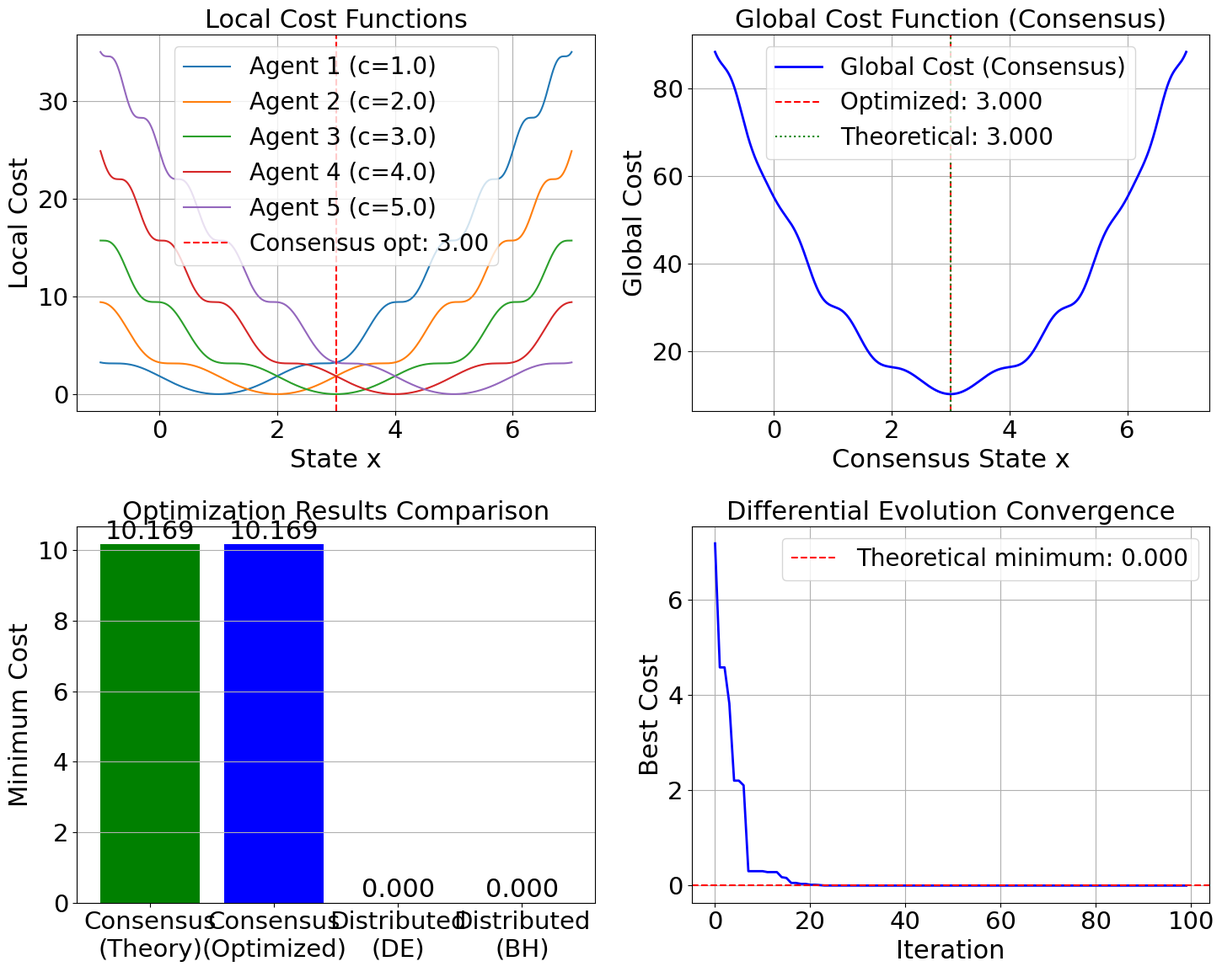

The matplotlib source for this figure: (Note: this script raises an exception after producing the figure.)
import numpy as np
import matplotlib.pyplot as plt
from scipy.optimize import minimize, differential_evolution, basinhopping
from mpl_toolkits.mplot3d import Axes3D
import warnings
warnings.filterwarnings('ignore')

# 设置字体参数
LATEX_FONT_SIZE = 22
plt.rcParams.update({
    'font.size': LATEX_FONT_SIZE,
    'axes.titlesize': LATEX_FONT_SIZE,
    'axes.labelsize': LATEX_FONT_SIZE,
    'xtick.labelsize': LATEX_FONT_SIZE - 1,
    'ytick.labelsize': LATEX_FONT_SIZE - 1,
    'legend.fontsize': LATEX_FONT_SIZE - 2,
    'font.family': 'serif',
    'font.serif': ['Times New Roman'],
})

# 智能体参数
N = 5  # 智能体数量
c = np.array([1.0, 2.0, 3.0, 4.0, 5.0])  # 各智能体的本地最优值

# 目标函数定义（与原代码保持一致）
def local_cost(x_i, i):
    """智能体i的本地成本函数"""
    return (x_i - c[i]) ** 2 + np.sin((x_i - c[i]) ** 2)

def d_local_cost(x_i, i):
    """智能体i的本地成本函数导数"""
    diff = x_i - c[i]
    return 2 * diff + 2 * diff * np.cos(diff ** 2)

def global_cost(x):
    """全局成本函数：所有智能体成本函数之和"""
    if len(x) == 1:
        # 如果输入是标量，计算所有智能体在该点的总成本
        return sum(local_cost(x[0], i) for i in range(N))
    elif len(x) == N:
        # 如果输入是向量，计算每个智能体在对应点的成本之和
        return sum(local_cost(x[i], i) for i in range(N))
    else:
        raise ValueError(f"输入维度错误，期望1或{N}维，得到{len(x)}维")

def global_cost_gradient(x):
    """全局成本函数的梯度"""
    if len(x) == 1:
        # 标量情况下的梯度
        return np.array([sum(d_local_cost(x[0], i) for i in range(N))])
    elif len(x) == N:
        # 向量情况下的梯度
        return np.array([d_local_cost(x[i], i) for i in range(N)])
    else:
        raise ValueError(f"输入维度错误，期望1或{N}维，得到{len(x)}维")

# 分析解（理论最优值）
theoretical_optimum_consensus = np.mean(c)  # 一致性情况下的理论最优值
theoretical_optimum_individual = c.copy()   # 每个智能体的理论最优值

print("="*60)
print("分布式优化问题的全局成本函数最小值计算")
print("="*60)
print(f"智能体数量: {N}")
print(f"本地最优值: {c}")
print(f"理论一致性最优值: {theoretical_optimum_consensus:.4f}")
print(f"理论个体最优值: {theoretical_optimum_individual}")

# 1. 一致性优化（所有智能体状态相同）
print("\n" + "="*40)
print("1. 一致性优化（所有智能体状态相同）")
print("="*40)

def consensus_cost(x):
    """一致性成本函数（所有智能体状态相同）"""
    return global_cost([x[0]])

def consensus_gradient(x):
    """一致性成本函数梯度"""
    return global_cost_gradient([x[0]])

# 使用多种优化方法
methods = ['BFGS', 'L-BFGS-B', 'CG', 'Newton-CG']
initial_guesses = [0.0, 2.0, 4.0, np.mean(c)]

best_result = None
best_cost = float('inf')

print("\n尝试不同的优化方法和初始值：")
for method in methods:
    for x0 in initial_guesses:
        try:
            if method == 'Newton-CG':
                result = minimize(consensus_cost, [x0], method=method, 
                                jac=consensus_gradient, 
                                options={'disp': False})
            else:
                result = minimize(consensus_cost, [x0], method=method, 
                                jac=consensus_gradient, 
                                options={'disp': False})
            
            if result.success and result.fun < best_cost:
                best_cost = result.fun
                best_result = result
                
        except Exception as e:
            continue

if best_result:
    print(f"\n最佳一致性优化结果:")
    print(f"最优状态: x* = {best_result.x[0]:.6f}")
    print(f"最小成本: f(x*) = {best_result.fun:.6f}")
    print(f"理论值: x* = {theoretical_optimum_consensus:.6f}")
    print(f"理论成本: f(x*) = {consensus_cost([theoretical_optimum_consensus]):.6f}")
    print(f"优化成功: {best_result.success}")

# 2. 分布式优化（每个智能体独立）
print("\n" + "="*40)
print("2. 分布式优化（每个智能体独立优化）")
print("="*40)

# 使用差分进化算法进行全局优化
bounds = [(-2.0, 8.0) for _ in range(N)]  # 每个智能体的搜索范围
result_de = differential_evolution(global_cost, bounds, 
                                 seed=42, maxiter=1000, disp=False)

print(f"差分进化算法结果:")
print(f"最优状态: x* = {result_de.x}")
print(f"最小成本: f(x*) = {result_de.fun:.6f}")
print(f"理论最优: x* = {theoretical_optimum_individual}")
print(f"理论成本: f(x*) = {global_cost(theoretical_optimum_individual):.6f}")
print(f"优化成功: {result_de.success}")

# 3. Basin-hopping 全局优化
print("\n" + "="*40)
print("3. Basin-hopping 全局优化")
print("="*40)

initial_x = np.random.uniform(-1, 6, N)
result_bh = basinhopping(global_cost, initial_x, niter=100, disp=False)

print(f"Basin-hopping算法结果:")
print(f"最优状态: x* = {result_bh.x}")
print(f"最小成本: f(x*) = {result_bh.fun:.6f}")
print(f"优化成功: {result_bh.message}")

# 4. 可视化结果
print("\n" + "="*40)
print("4. 可视化分析")
print("="*40)

# 绘制单智能体成本函数
fig, ((ax1, ax2), (ax3, ax4)) = plt.subplots(2, 2, figsize=(15, 12))

x_range = np.linspace(-1, 7, 1000)

# 子图1：各智能体的本地成本函数
for i in range(N):
    y = [local_cost(x, i) for x in x_range]
    ax1.plot(x_range, y, label=f'Agent {i+1} (c={c[i]})')
ax1.axvline(theoretical_optimum_consensus, color='red', linestyle='--', 
           label=f'Consensus opt: {theoretical_optimum_consensus:.2f}')
ax1.set_xlabel('State x')
ax1.set_ylabel('Local Cost')
ax1.set_title('Local Cost Functions')
ax1.legend()
ax1.grid(True)

# 子图2：一致性全局成本函数
global_consensus_cost = [consensus_cost([x]) for x in x_range]
ax2.plot(x_range, global_consensus_cost, 'b-', linewidth=2, label='Global Cost (Consensus)')
if best_result:
    ax2.axvline(best_result.x[0], color='red', linestyle='--', 
               label=f'Optimized: {best_result.x[0]:.3f}')
ax2.axvline(theoretical_optimum_consensus, color='green', linestyle=':', 
           label=f'Theoretical: {theoretical_optimum_consensus:.3f}')
ax2.set_xlabel('Consensus State x')
ax2.set_ylabel('Global Cost')
ax2.set_title('Global Cost Function (Consensus)')
ax2.legend()
ax2.grid(True)

# 子图3：优化结果对比
methods_names = ['Consensus\n(Theory)', 'Consensus\n(Optimized)', 
                'Distributed\n(DE)', 'Distributed\n(BH)']
costs = [
    consensus_cost([theoretical_optimum_consensus]),
    best_result.fun if best_result else float('nan'),
    result_de.fun,
    result_bh.fun
]

bars = ax3.bar(methods_names, costs, color=['green', 'blue', 'orange', 'purple'])
ax3.set_ylabel('Minimum Cost')
ax3.set_title('Optimization Results Comparison')
ax3.grid(True, axis='y')

# 在柱状图上添加数值标签
for bar, cost in zip(bars, costs):
    if not np.isnan(cost):
        ax3.text(bar.get_x() + bar.get_width()/2, bar.get_height() + 0.01,
                f'{cost:.3f}', ha='center', va='bottom')

# 子图4：收敛过程可视化（差分进化的收敛过程）
# 重新运行差分进化以获取收敛历史
class CallbackDE:
    def __init__(self):
        self.costs = []
    
    def __call__(self, x, convergence):
        self.costs.append(global_cost(x))

callback = CallbackDE()
result_de_detailed = differential_evolution(global_cost, bounds, 
                                          callback=callback,
                                          seed=42, maxiter=100, disp=False)

ax4.plot(callback.costs, 'b-', linewidth=2)
ax4.axhline(global_cost(theoretical_optimum_individual), color='red', 
           linestyle='--', label=f'Theoretical minimum: {global_cost(theoretical_optimum_individual):.3f}')
ax4.set_xlabel('Iteration')
ax4.set_ylabel('Best Cost')
ax4.set_title('Differential Evolution Convergence')
ax4.legend()
ax4.grid(True)

plt.tight_layout()
plt.savefig('out/global_optimization_analysis.eps', format='eps', bbox_inches='tight')
plt.savefig('out/global_optimization_analysis.pdf', format='pdf', bbox_inches='tight')

# 5. 总结比较
print("\n" + "="*60)
print("优化结果总结")
print("="*60)
print("方法                     | 最优值                    | 最小成本")
print("-"*60)
print(f"理论一致性最优           | {theoretical_optimum_consensus:8.4f}             | {consensus_cost([theoretical_optimum_consensus]):8.4f}")
if best_result:
    print(f"数值一致性最优           | {best_result.x[0]:8.4f}             | {best_result.fun:8.4f}")
print(f"差分进化算法             | {str(result_de.x)[:20]:<20} | {result_de.fun:8.4f}")
print(f"Basin-hopping算法        | {str(result_bh.x)[:20]:<20} | {result_bh.fun:8.4f}")
print(f"理论分布式最优           | {str(theoretical_optimum_individual):<20} | {global_cost(theoretical_optimum_individual):8.4f}")

plt.show()
print(f"\n图像已保存为 'fig/global_optimization_analysis.eps' 和 'fig/global_optimization_analysis.pdf'")
print("程序执行完成！")
